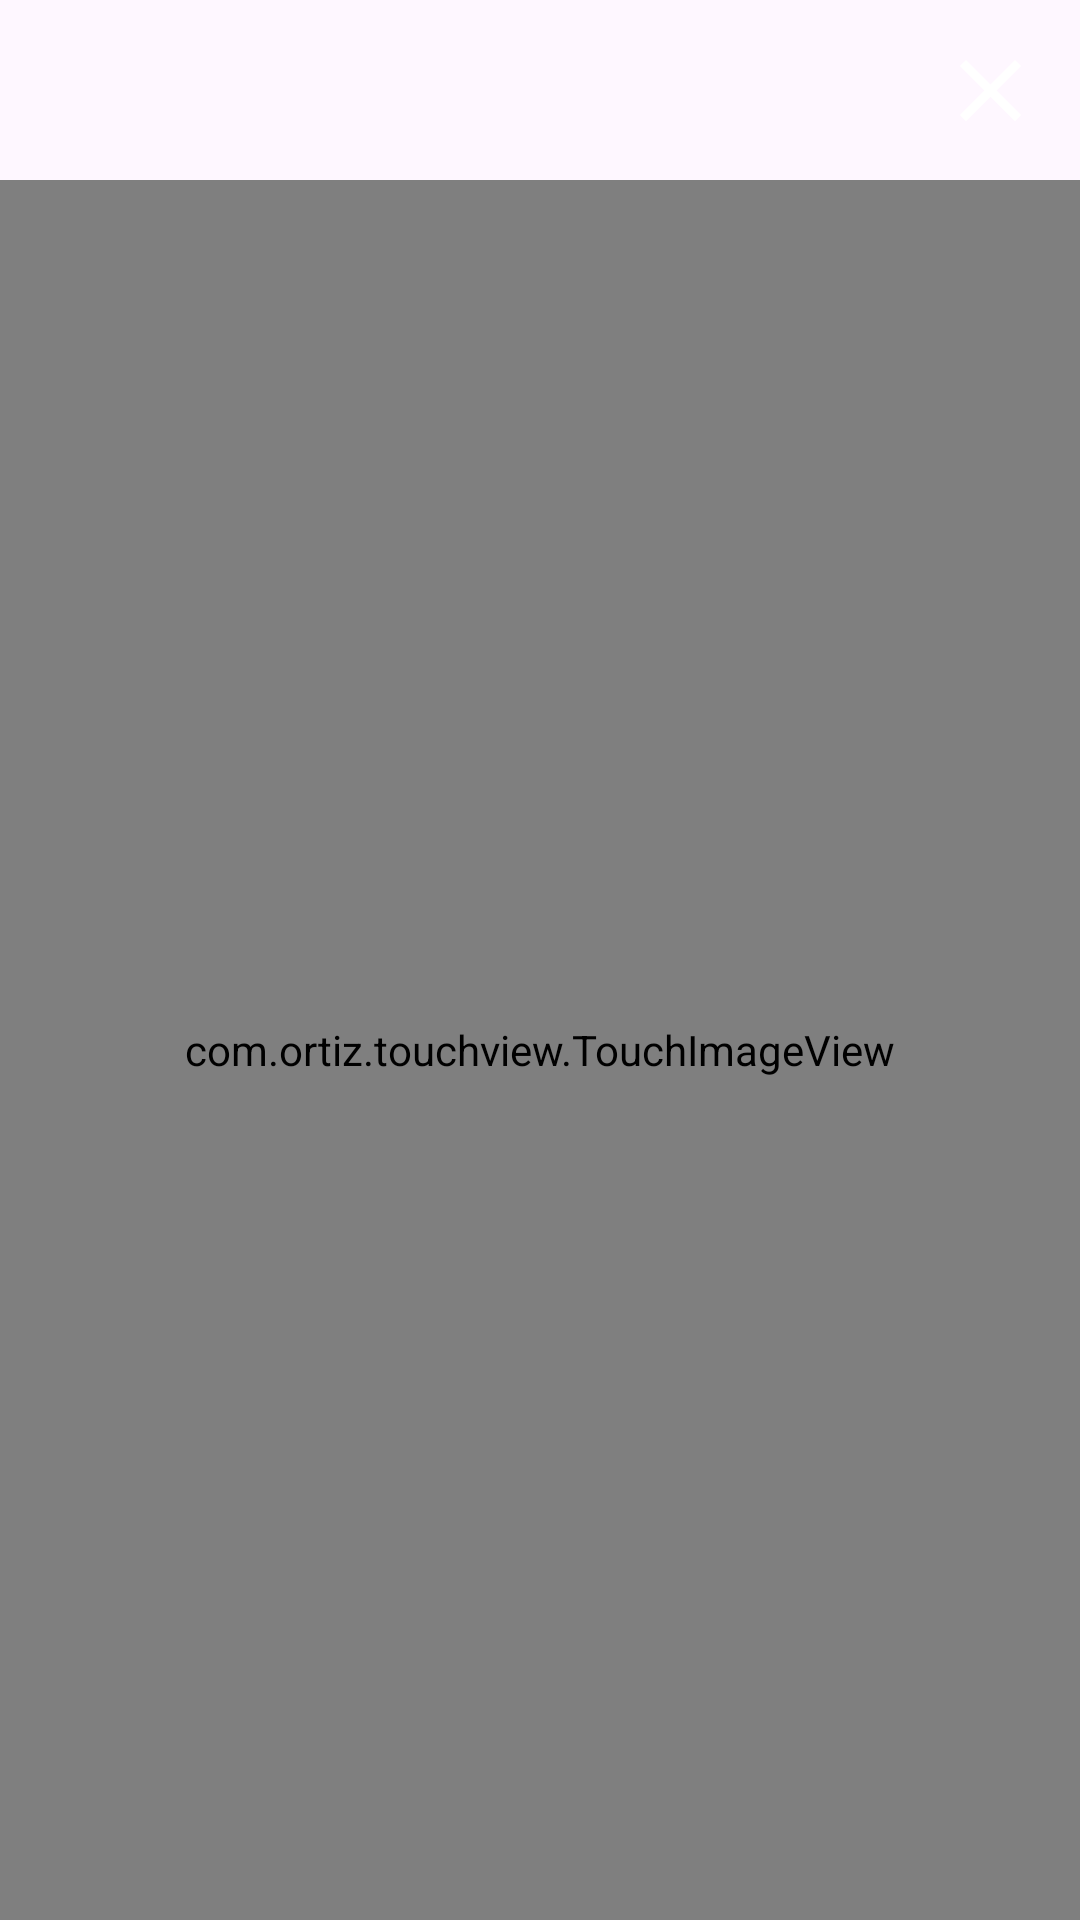

Android layout source for this screen:
<!-- AndroidManifest.xml: application theme Theme.TRAVEL_MOBILE_APP -->
<!-- res/layout/centersheet_image.xml -->
<?xml version="1.0" encoding="utf-8"?>
<LinearLayout xmlns:android="http://schemas.android.com/apk/res/android"
    android:id="@+id/container"
    android:layout_width="match_parent"
    android:layout_height="match_parent"
    android:orientation="vertical">

    <ImageButton
        android:id="@+id/btnClose_dialog"
        android:layout_width="60dp"
        android:layout_height="60dp"
        android:src="@drawable/close"
        android:background="@color/transparent"
        android:layout_gravity="end"
        />

    <com.ortiz.touchview.TouchImageView
        android:id="@+id/postimg"
        android:layout_width="match_parent"
        android:layout_height="@dimen/_400mdp"
        android:scaleType="fitCenter"
        android:layout_weight="1"
        android:src="@drawable/avatar_men" />
</LinearLayout>
<!-- resources referenced by this layout -->
<resources>
  <color name="transparent">#00FFFFFF</color>
  <!-- drawable avatar_men: png bitmap (drawable, 2093 bytes) -->
  <!-- drawable close (drawable) -->
  <vector xmlns:android="http://schemas.android.com/apk/res/android"
      android:width="35dp"
      android:height="35dp"
      android:viewportWidth="960"
      android:viewportHeight="960">
    <path
        android:fillColor="@android:color/white"
        android:pathData="M256,760L200,704L424,480L200,256L256,200L480,424L704,200L760,256L536,480L760,704L704,760L480,536L256,760Z"/>
  </vector>
  <style name="Theme.TRAVEL_MOBILE_APP" parent="Base.Theme.TRAVEL_MOBILE_APP" />
  <style name="Base.Theme.TRAVEL_MOBILE_APP" parent="Theme.Material3.DayNight.NoActionBar">
          
          
      </style>
</resources>
